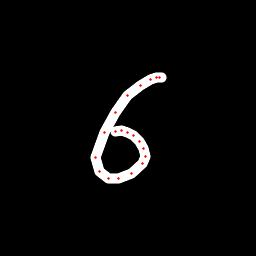

Source data for this figure (header and first rows):
x, y, hover, eod
161, 77.75, 0.0, 0.0
159.2, 77.44, 0.0, 0.0
156.8, 77.51, 0.0, 0.0
150.5, 79.8, 0.0, 0.0
140.2, 85.01, 0.0, 0.0
127.7, 95.28, 0.0, 0.0
115, 112.2, 0.0, 0.0
104.4, 132.8, 0.0, 0.0
95.97, 157.2, 0.0, 0.0
99.06, 171.5, 0.0, 0.0
108.1, 178.5, 0.0, 0.0
118.8, 178.6, 0.0, 0.0
131.2, 173.1, 0.0, 0.0
142.4, 163.8, 0.0, 0.0
145.9, 156.6, 0.0, 0.0
143.7, 148.6, 0.0, 0.0
139.7, 141.7, 0.0, 0.0
133.6, 135.5, 0.0, 0.0
127.8, 132.4, 0.0, 0.0
121.2, 131, 0.0, 0.0
115.4, 131.4, 0.0, 1.0
